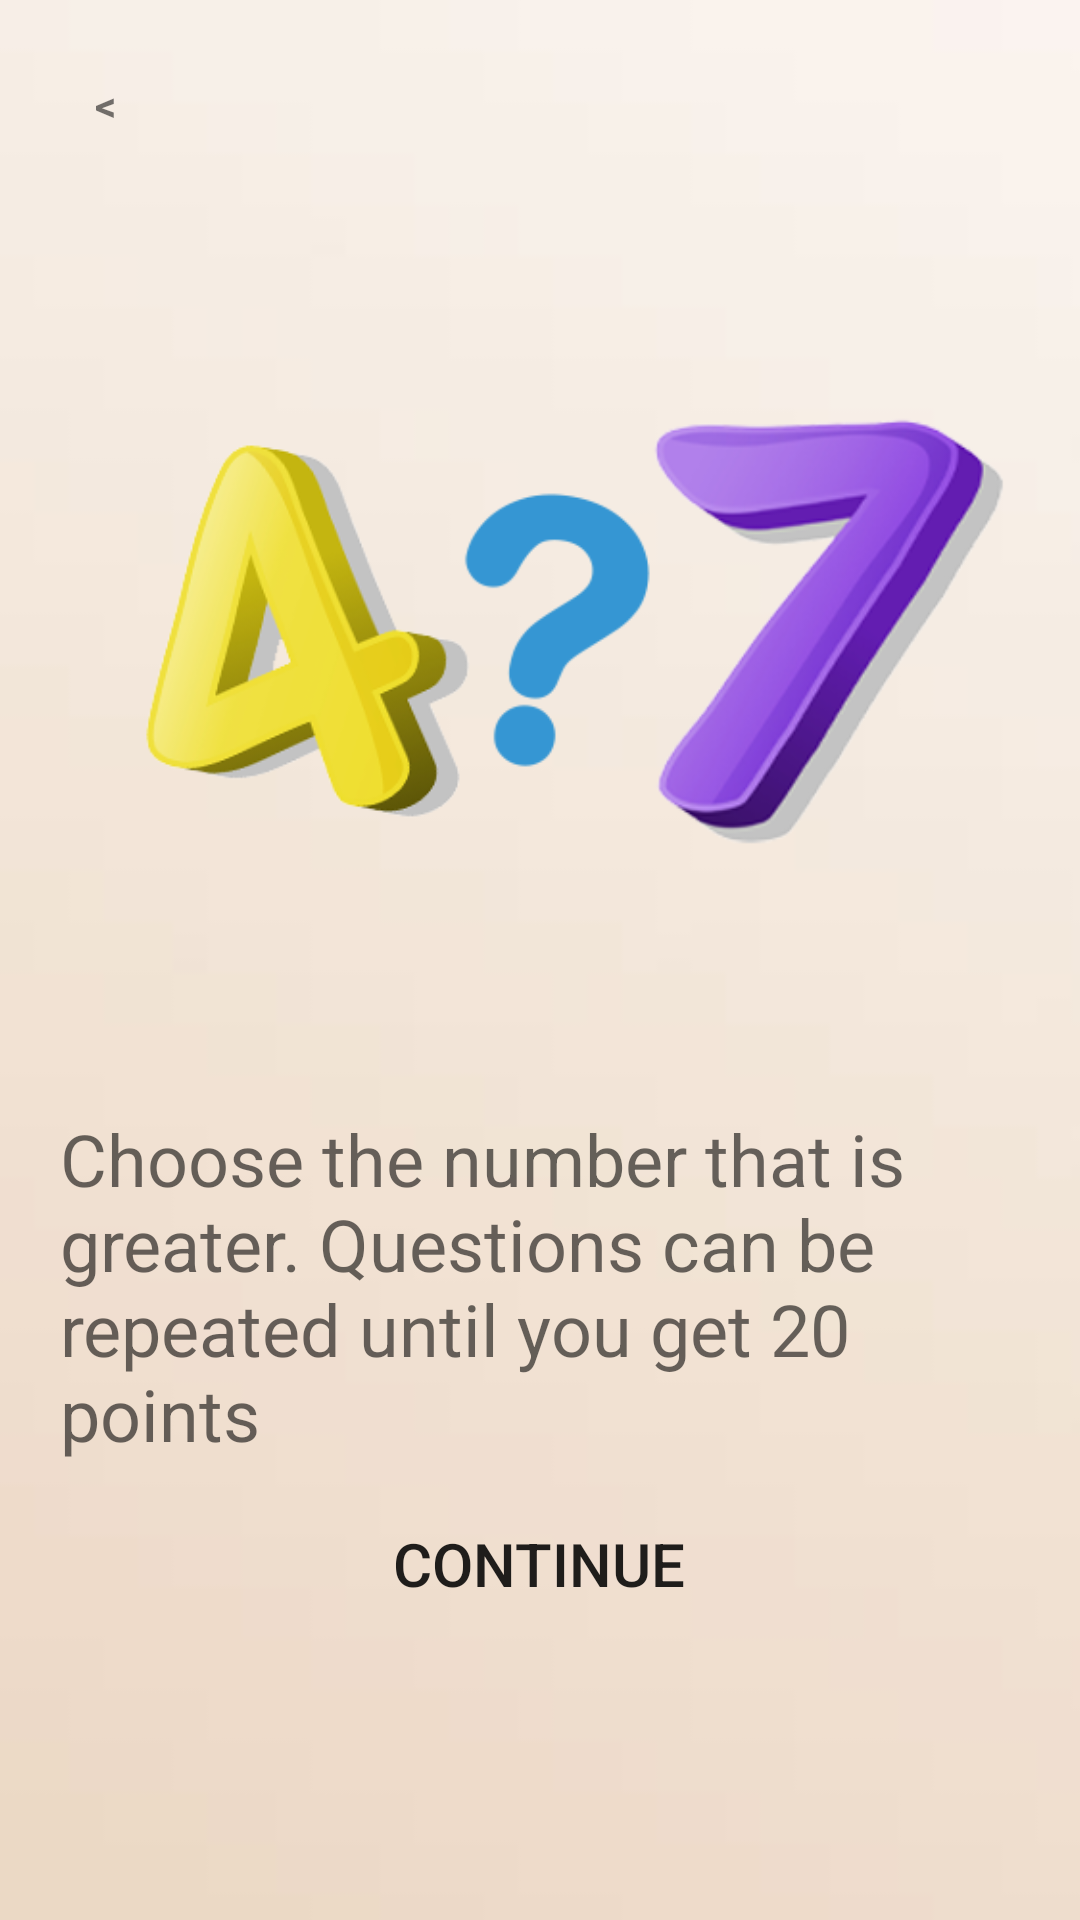

The Android layout XML behind this screen, and the referenced resources:
<!-- AndroidManifest.xml: application theme Theme.FirstApp -->
<!-- res/layout/previewdialog.xml -->
<?xml version="1.0" encoding="utf-8"?>
<LinearLayout xmlns:android="http://schemas.android.com/apk/res/android"
    android:orientation="vertical"
    android:layout_width="wrap_content"
    android:layout_height="wrap_content"
    android:id="@+id/dialogfon"
    android:background="@drawable/previewbackground"
    android:layout_gravity="center"
    android:scaleType="centerCrop"
    android:layout_margin="10dp"
    >
    <LinearLayout
        android:layout_width="match_parent"
        android:layout_height="wrap_content"
        android:orientation="vertical"
        android:padding="20dp"
        android:gravity="center">
        <TextView
            android:layout_width="30dp"
            android:layout_height="30dp"
            android:id="@+id/btnclose"
            android:text="&#60;"
            android:textStyle="bold"
            android:gravity="center"
            android:background="@drawable/button_stroke_black95_press_white"
            android:layout_gravity="start"/>
        <ImageView
            android:layout_width="match_parent"
            android:layout_height="0dp"
            android:id="@+id/previewimg"
            android:src="@drawable/previewimgone"
            android:layout_weight="60"
            android:layout_marginTop="10dp"/>

        <TextView
            android:layout_width="wrap_content"
            android:layout_height="0dp"
            android:id="@+id/textdescription"
            android:text="@string/levelone"
            android:layout_weight="30"
            android:textColor="@color/black"
            android:textSize="24sp"
            android:layout_marginTop="10dp"
            />

        <Button
            android:layout_width="wrap_content"
            android:layout_height="0dp"
            android:id="@+id/btncontinue"
            android:background="@drawable/button_stroke_black95_press_white"
            android:layout_weight="10"
            android:text="@string/textcontinue"
            android:paddingLeft="10dp"
            android:paddingRight="10dp"
            android:textSize="20sp"
            android:layout_marginTop="10dp"/>
    </LinearLayout>

</LinearLayout>
<!-- resources referenced by this layout -->
<resources>
  <color name="black">#95000000</color>
  <!-- drawable previewbackground: jpg bitmap (drawable-v24, 2232 bytes) -->
  <!-- drawable previewimgone: png bitmap (drawable-v24, 74170 bytes) -->
  <string name="levelone">Choose the number that is greater. Questions can be repeated until you get 20 points</string>
  <string name="textcontinue">Continue</string>
  <style name="Theme.FirstApp" parent="Theme.AppCompat.DayNight.NoActionBar">
          
          <item name="colorPrimary">@color/purple_500</item>
          <item name="colorPrimaryVariant">@color/purple_700</item>
          <item name="colorOnPrimary">@color/white</item>
          
          <item name="colorSecondary">@color/teal_200</item>
          <item name="colorSecondaryVariant">@color/teal_700</item>
          <item name="colorOnSecondary">@color/black</item>
          
          <item name="android:statusBarColor" tools:targetApi="l">?attr/colorPrimaryVariant</item>
          
      </style>
  <color name="purple_500">#FF6200EE</color>
  <color name="purple_700">#542CAF</color>
  <color name="white">#FFFFFFFF</color>
  <color name="teal_200">#FF03DAC5</color>
  <color name="teal_700">#FF018786</color>
</resources>
